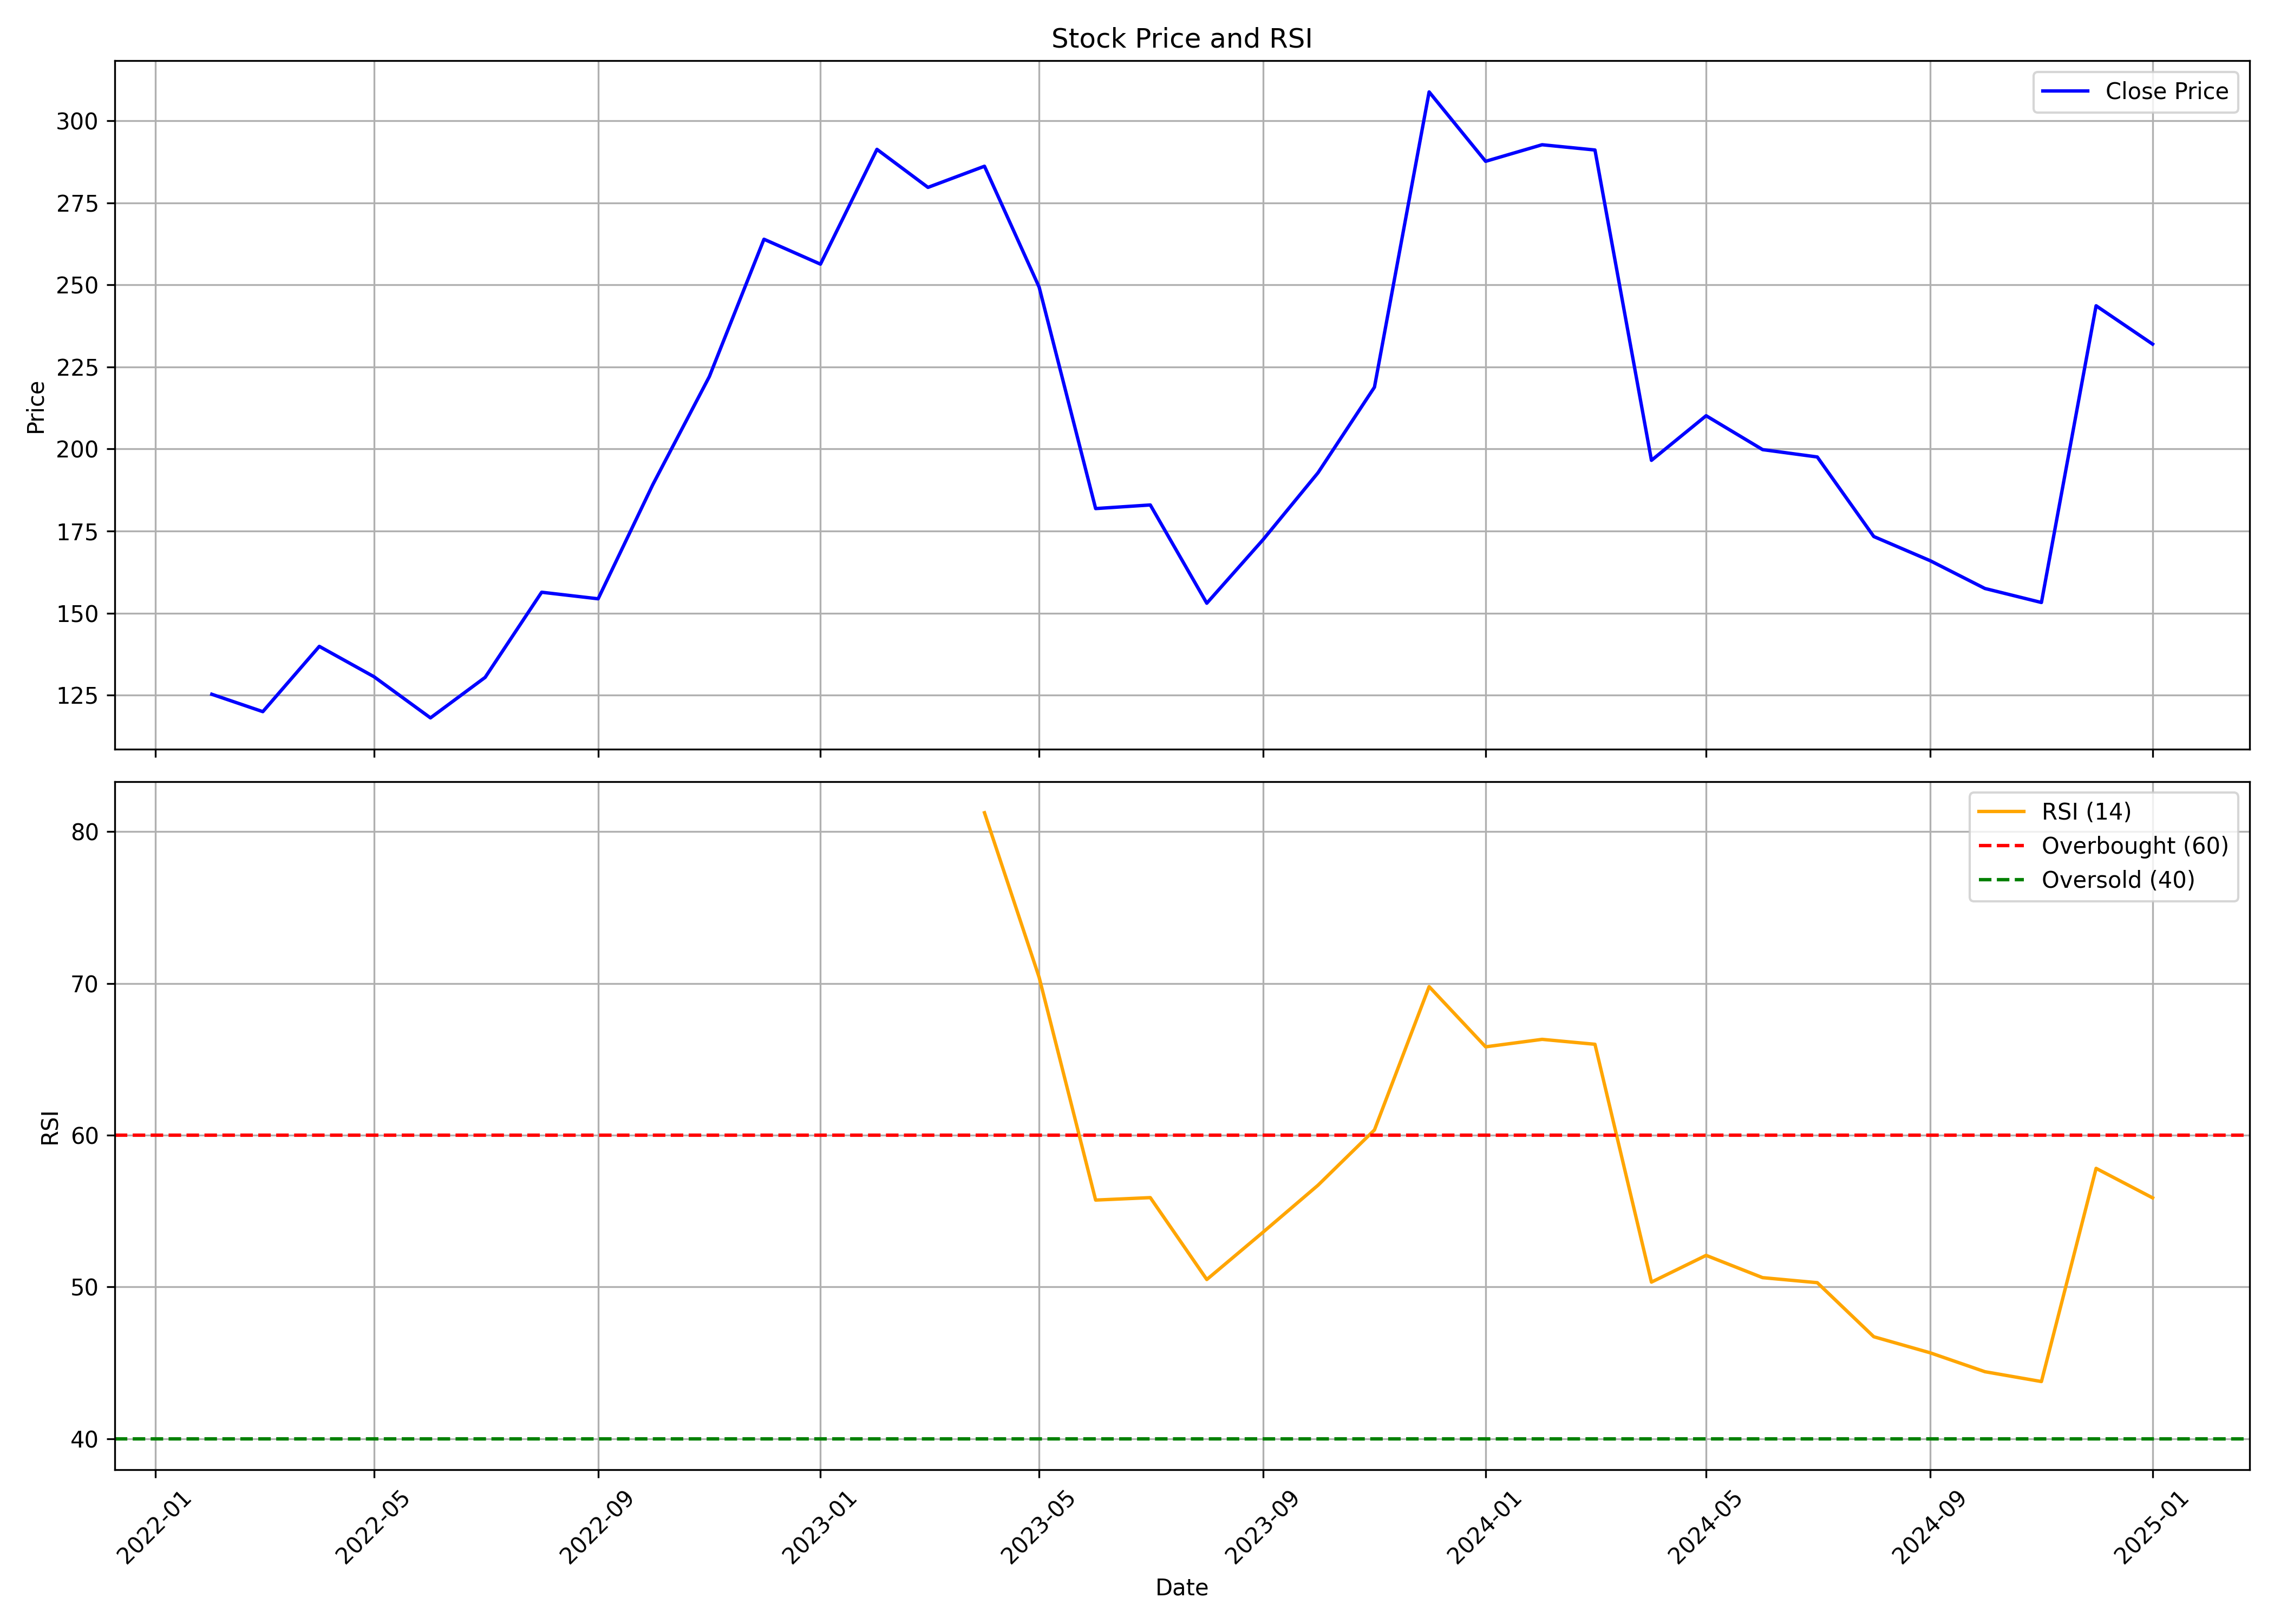

The data file committed next to this chart (first rows):
, date, symbol, open, high, low, close, volume, rsi
0, 2022-02-01, MHLXMIRU, 65.2, 170.6, 65.2, 125.2, 2964000, 
1, 2022-03-01, MHLXMIRU, 125.2, 142.4, 109.0, 119.9, 341308, 
2, 2022-04-01, MHLXMIRU, 122.0, 159.0, 115.3, 139.9, 333726, 
3, 2022-05-01, MHLXMIRU, 134.0, 145.6, 114.8, 130.6, 135725, 
4, 2022-06-01, MHLXMIRU, 130.1, 136.4, 103.2, 118.1, 90766, 
5, 2022-07-01, MHLXMIRU, 118.9, 140.0, 118.0, 130.4, 256304, 
6, 2022-08-01, MHLXMIRU, 132.4, 175.0, 129.0, 156.4, 473190, 
7, 2022-09-01, MHLXMIRU, 159.3, 225.0, 152.4, 154.4, 1590468, 
8, 2022-10-01, MHLXMIRU, 157.9, 204.9, 140.0, 189.1, 2693652, 
9, 2022-11-01, MHLXMIRU, 189.3, 243.9, 185.6, 222.1, 2156290, 
10, 2022-12-01, MHLXMIRU, 227.0, 277.4, 206.3, 264, 1846005, 
11, 2023-01-01, MHLXMIRU, 260.6, 276.4, 218.6, 256.4, 2199569, 
12, 2023-02-01, MHLXMIRU, 255.2, 304.6, 226.9, 291.4, 4601280, 
13, 2023-03-01, MHLXMIRU, 296.9, 306.9, 256.9, 279.8, 1902693, 
14, 2023-04-01, MHLXMIRU, 284.0, 309.0, 274.3, 286.2, 1466332, 81.25
15, 2023-05-01, MHLXMIRU, 286.2, 297.2, 248.6, 249.4, 784137, 70.4
16, 2023-06-01, MHLXMIRU, 251.8, 261.5, 176.5, 181.9, 1472462, 55.72
17, 2023-07-01, MHLXMIRU, 182.1, 184.9, 144.0, 182.9, 174154, 55.88
18, 2023-08-01, MHLXMIRU, 179.3, 180.1, 148.2, 153.0, 56527, 50.49
19, 2023-09-01, MHLXMIRU, 156.1, 183.9, 156.1, 172.4, 146013, 53.62
20, 2023-10-01, MHLXMIRU, 172.4, 213.4, 172.4, 192.8, 574822, 56.7
21, 2023-11-01, MHLXMIRU, 193.9, 263, 189.1, 218.9, 829498, 60.34
22, 2023-12-01, MHLXMIRU, 220.0, 322.2, 216.0, 308.9, 2114132, 69.79
23, 2024-01-01, MHLXMIRU, 318.1, 320.0, 280.0, 287.7, 302383, 65.82
24, 2024-02-01, MHLXMIRU, 294.9, 294.9, 258.0, 292.8, 190283, 66.31
25, 2024-03-01, MHLXMIRU, 300.0, 335, 252.0, 291.1, 911492, 65.99
26, 2024-04-01, MHLXMIRU, 290.5, 376.0, 195.0, 196.6, 1589241, 50.32
27, 2024-05-01, MHLXMIRU, 196.6, 290.6, 190.2, 210.1, 2270421, 52.08
28, 2024-06-01, MHLXMIRU, 212.0, 225.0, 185.5, 199.8, 364647, 50.61
29, 2024-07-01, MHLXMIRU, 202.8, 233.6, 185.6, 197.6, 1343001, 50.28
30, 2024-08-01, MHLXMIRU, 202.0, 208.3, 167.0, 173.3, 1282935, 46.72
31, 2024-09-01, MHLXMIRU, 174.0, 178.9, 164.1, 165.9, 226371, 45.66
32, 2024-10-01, MHLXMIRU, 170.0, 174, 138.5, 157.5, 219024, 44.41
33, 2024-11-01, MHLXMIRU, 160, 170.0, 140.0, 153.2, 581908, 43.77
34, 2024-12-01, MHLXMIRU, 157.9, 325.8, 151.0, 243.7, 9260138, 57.81
35, 2025-01-01, MHLXMIRU, 243.7, 253.4, 200.1, 232, 124390, 55.87
